Image classification data set "bananas" (adargut/PerfectBanana on GitHub). Class labels (3): overripe, ripe, unripe.

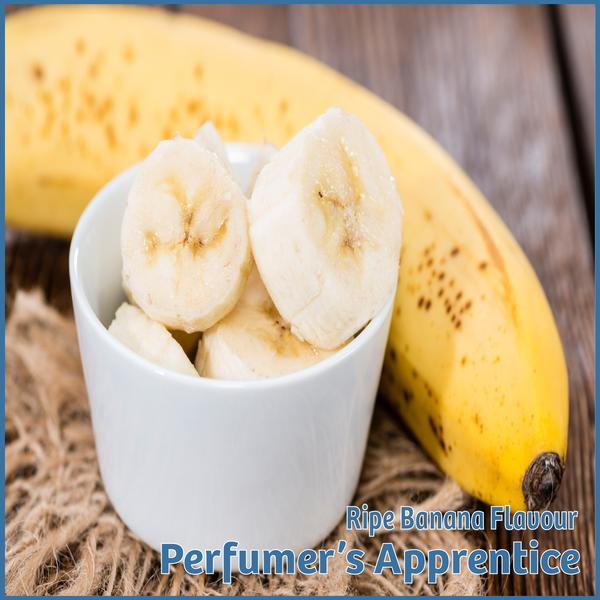
Label: ripe

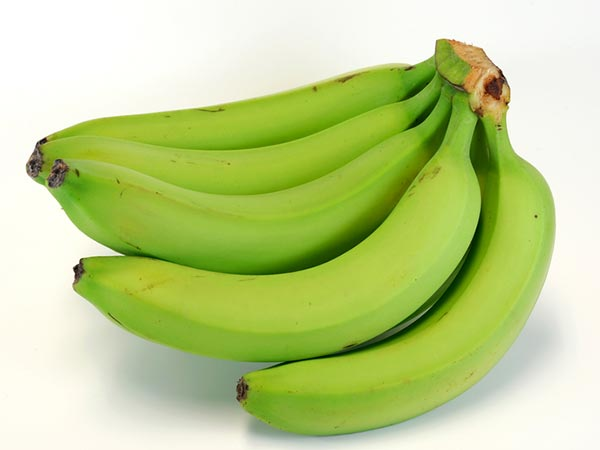
Label: unripe

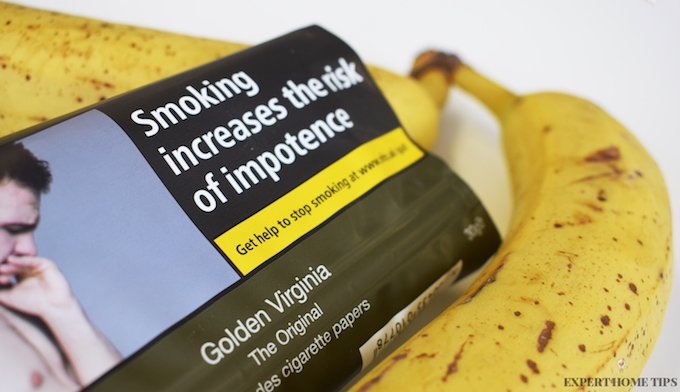
Label: overripe

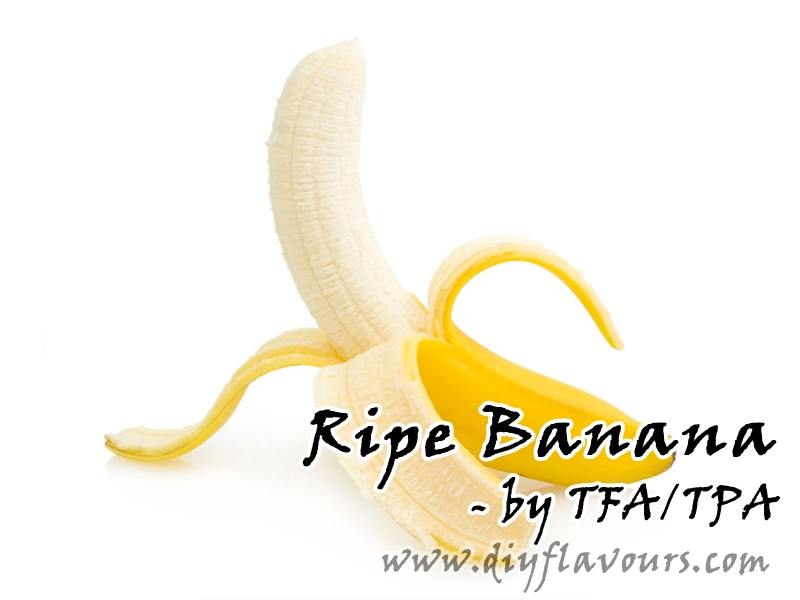
Label: ripe

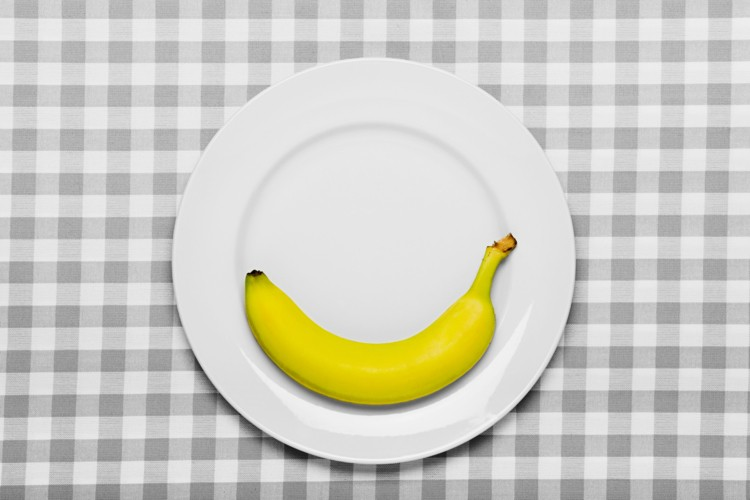
Label: unripe

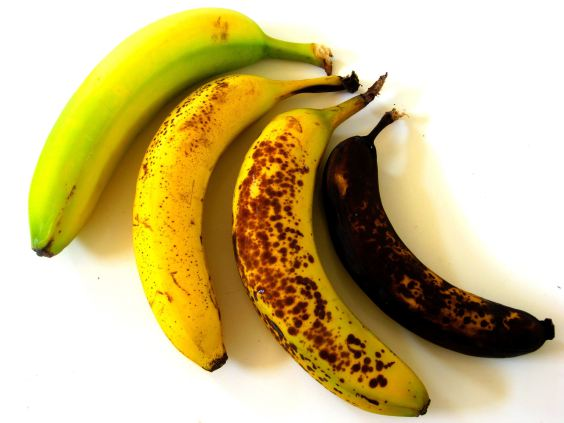
Label: overripe
